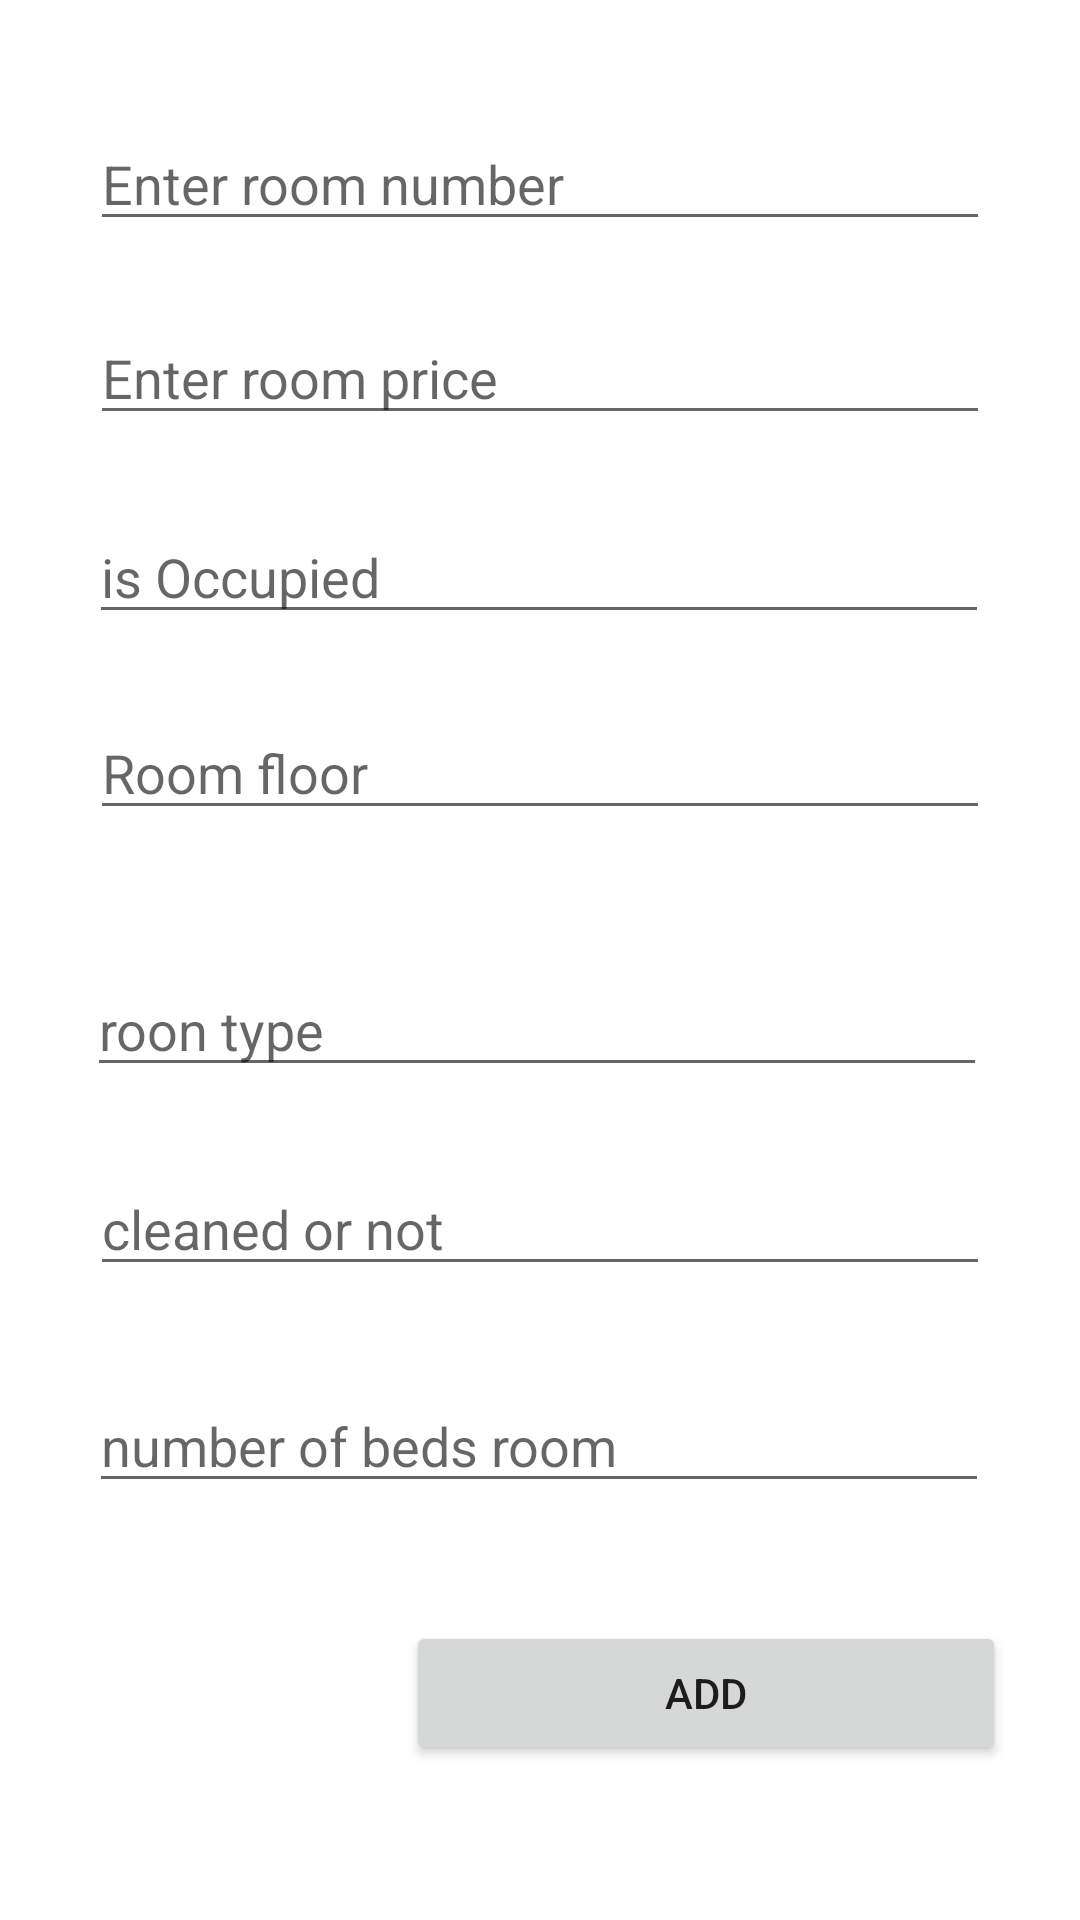

Here is an Android app screen rendered from its layout file. Give the layout XML and the strings, colors and styles it references.
<!-- AndroidManifest.xml: application theme Theme.FinalLogIn -->
<!-- res/layout/activity_room_details.xml -->
<?xml version="1.0" encoding="utf-8"?>
<androidx.constraintlayout.widget.ConstraintLayout xmlns:android="http://schemas.android.com/apk/res/android"
    xmlns:app="http://schemas.android.com/apk/res-auto"
    xmlns:tools="http://schemas.android.com/tools"
    android:layout_width="match_parent"
    android:layout_height="match_parent"
    tools:context=".data.model.RoomDetails">

    <EditText
        android:id="@+id/RNO"

        android:hint="Enter room number"
        android:layout_width="300sp"
        android:layout_height="wrap_content"
        android:ems="10"
        android:inputType="number"
        app:layout_constraintBottom_toBottomOf="parent"
        app:layout_constraintEnd_toEndOf="parent"
        app:layout_constraintStart_toStartOf="parent"
        app:layout_constraintTop_toTopOf="parent"
        app:layout_constraintVertical_bias="0.065" />

    <EditText
        android:id="@+id/rprice"
        android:hint="Enter room price"
        android:layout_width="300sp"
        android:layout_height="wrap_content"
        android:ems="10"
        android:inputType="number"
        app:layout_constraintBottom_toBottomOf="parent"
        app:layout_constraintEnd_toEndOf="parent"
        app:layout_constraintHorizontal_bias="0.502"
        app:layout_constraintStart_toStartOf="parent"
        app:layout_constraintTop_toTopOf="parent"
        app:layout_constraintVertical_bias="0.173" />

    <EditText
        android:id="@+id/isOccupied"
        android:hint="is Occupied "
        android:layout_width="300sp"
        android:layout_height="wrap_content"
        android:ems="10"
        android:inputType="textPersonName"
        app:layout_constraintBottom_toBottomOf="parent"
        app:layout_constraintEnd_toEndOf="parent"
        app:layout_constraintHorizontal_bias="0.497"
        app:layout_constraintStart_toStartOf="parent"
        app:layout_constraintTop_toTopOf="parent"
        app:layout_constraintVertical_bias="0.284" />

    <EditText
        android:id="@+id/RFLOOR"
        android:hint="Room floor"
        android:layout_width="300sp"
        android:layout_height="wrap_content"
        android:ems="10"
        android:inputType="number"
        app:layout_constraintBottom_toBottomOf="parent"
        app:layout_constraintEnd_toEndOf="parent"
        app:layout_constraintHorizontal_bias="0.502"
        app:layout_constraintStart_toStartOf="parent"
        app:layout_constraintTop_toTopOf="parent"
        app:layout_constraintVertical_bias="0.393" />

    <EditText
        android:id="@+id/RTYPE"
        android:hint="roon type"
        android:layout_width="300sp"
        android:layout_height="wrap_content"
        android:ems="10"
        android:inputType="textPersonName"
        app:layout_constraintBottom_toBottomOf="parent"
        app:layout_constraintEnd_toEndOf="parent"
        app:layout_constraintHorizontal_bias="0.482"
        app:layout_constraintStart_toStartOf="parent"
        app:layout_constraintTop_toTopOf="parent"
        app:layout_constraintVertical_bias="0.536" />

    <EditText
        android:id="@+id/isCleaned"
        android:hint="cleaned or not"
        android:layout_width="300sp"
        android:layout_height="wrap_content"
        android:ems="10"
        android:inputType="textPersonName"
        app:layout_constraintBottom_toBottomOf="parent"
        app:layout_constraintEnd_toEndOf="parent"
        app:layout_constraintHorizontal_bias="0.502"
        app:layout_constraintStart_toStartOf="parent"
        app:layout_constraintTop_toTopOf="parent"
        app:layout_constraintVertical_bias="0.647" />

    <EditText
        android:id="@+id/bedsnum"
        android:hint="number of beds room"
        android:layout_width="300sp"
        android:layout_height="wrap_content"
        android:ems="10"
        android:inputType="number"
        app:layout_constraintBottom_toBottomOf="parent"
        app:layout_constraintEnd_toEndOf="parent"
        app:layout_constraintHorizontal_bias="0.497"
        app:layout_constraintStart_toStartOf="parent"
        app:layout_constraintTop_toTopOf="parent"
        app:layout_constraintVertical_bias="0.768" />

    <Button
        android:id="@+id/addroomtodata"
        android:layout_width="200sp"
        android:layout_height="wrap_content"
        android:text="Add"
        app:layout_constraintBottom_toBottomOf="parent"
        app:layout_constraintEnd_toEndOf="parent"
        app:layout_constraintHorizontal_bias="0.845"
        app:layout_constraintStart_toStartOf="parent"
        app:layout_constraintTop_toTopOf="parent"
        android:onClick="adddd"
        app:layout_constraintVertical_bias="0.913" />

</androidx.constraintlayout.widget.ConstraintLayout>
<!-- resources referenced by this layout -->
<resources>
  <style name="Theme.FinalLogIn" parent="Theme.MaterialComponents.DayNight.DarkActionBar">
          
          <item name="colorPrimary">@color/purple_500</item>
          <item name="colorPrimaryVariant">@color/purple_700</item>
          <item name="colorOnPrimary">@color/white</item>
          
          <item name="colorSecondary">@color/teal_200</item>
          <item name="colorSecondaryVariant">@color/teal_700</item>
          <item name="colorOnSecondary">@color/black</item>
          
          <item name="android:statusBarColor" tools:targetApi="l">?attr/colorPrimaryVariant</item>
          
      </style>
  <!-- not gathered from this repository: default colours our renderer supplied (Android Studio template values) -->
  <color name="purple_500">#FF6200EE</color>
  <color name="purple_700">#FF3700B3</color>
  <color name="teal_200">#FF03DAC5</color>
  <color name="teal_700">#FF018786</color>
  <color name="black">#FF000000</color>
  <color name="white">#FFFFFFFF</color>
</resources>
